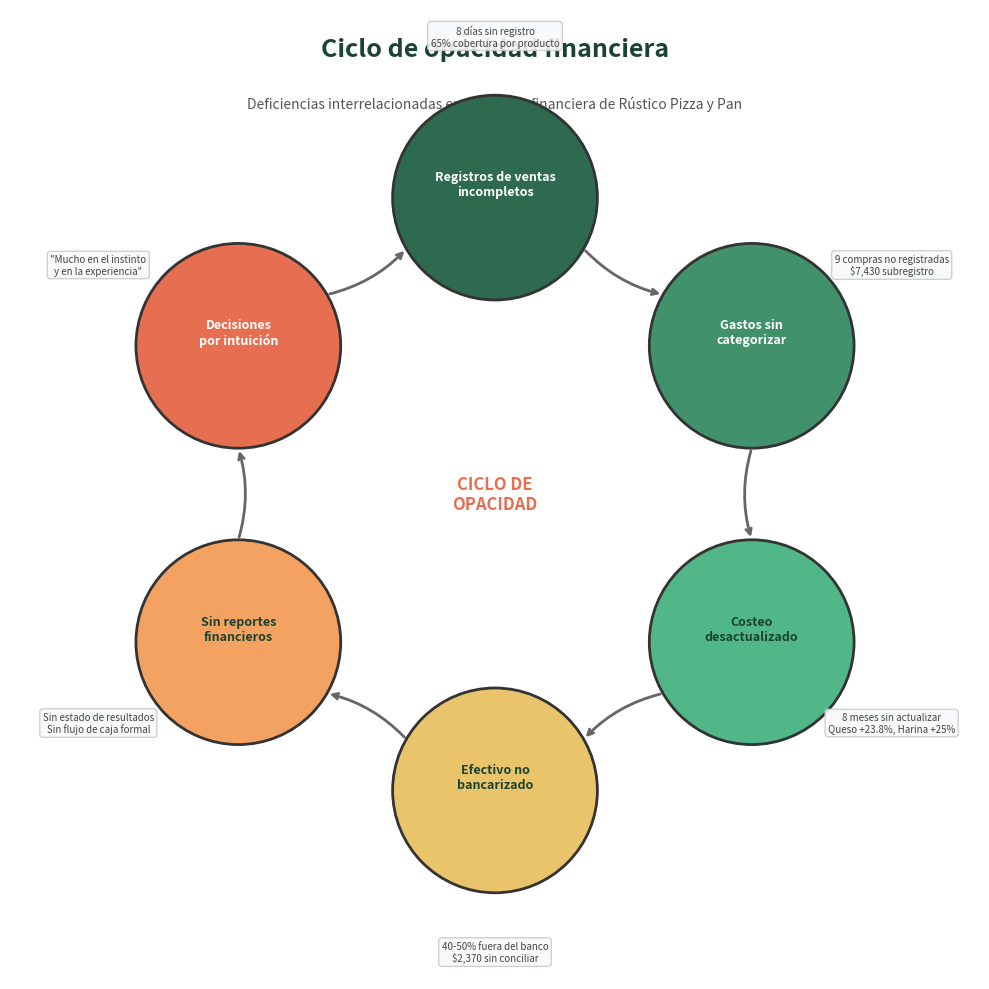

Write the Python code that produced this figure. (Note: this script raises an exception after producing the figure.)
import matplotlib
matplotlib.use('Agg')
import matplotlib.pyplot as plt
import matplotlib.patches as mpatches
import numpy as np

fig, ax = plt.subplots(1, 1, figsize=(10, 10))
ax.set_xlim(-1.8, 1.8)
ax.set_ylim(-1.8, 1.8)
ax.set_aspect('equal')
ax.axis('off')
fig.patch.set_facecolor('white')

# Title
ax.text(0, 1.65, 'Ciclo de opacidad financiera', fontsize=18, fontweight='bold',
        ha='center', va='center', color='#1b4332')
ax.text(0, 1.45, 'Deficiencias interrelacionadas en la gestión financiera de Rústico Pizza y Pan',
        fontsize=10, ha='center', va='center', color='#555555')

# 6 nodes in a circle
labels = [
    'Registros de ventas\nincompletos',
    'Gastos sin\ncategorizar',
    'Costeo\ndesactualizado',
    'Efectivo no\nbancarizado',
    'Sin reportes\nfinancieros',
    'Decisiones\npor intuición'
]

details = [
    '8 días sin registro\n65% cobertura por producto',
    '9 compras no registradas\n$7,430 subregistro',
    '8 meses sin actualizar\nQueso +23.8%, Harina +25%',
    '40-50% fuera del banco\n$2,370 sin conciliar',
    'Sin estado de resultados\nSin flujo de caja formal',
    '"Mucho en el instinto\ny en la experiencia"'
]

colors = ['#2d6a4f', '#40916c', '#52b788', '#e9c46a', '#f4a261', '#e76f51']
text_colors = ['white', 'white', '#1b4332', '#1b4332', '#1b4332', 'white']

n = 6
angles = [np.pi/2 - i * 2 * np.pi / n for i in range(n)]
radius = 1.1
node_radius = 0.38

positions = [(radius * np.cos(a), radius * np.sin(a)) for a in angles]

# Draw arrows between consecutive nodes (circular)
for i in range(n):
    x1, y1 = positions[i]
    x2, y2 = positions[(i + 1) % n]
    dx = x2 - x1
    dy = y2 - y1
    dist = np.sqrt(dx**2 + dy**2)
    shrink = node_radius / dist
    ax.annotate('', xy=(x2 - dx * shrink, y2 - dy * shrink),
                xytext=(x1 + dx * shrink, y1 + dy * shrink),
                arrowprops=dict(arrowstyle='->', color='#666666', lw=2,
                                connectionstyle='arc3,rad=0.15'))

# Draw nodes
for i, (x, y) in enumerate(positions):
    circle = plt.Circle((x, y), node_radius, facecolor=colors[i],
                         edgecolor='#333333', linewidth=2, zorder=5)
    ax.add_patch(circle)
    ax.text(x, y + 0.05, labels[i], fontsize=9, fontweight='bold',
            ha='center', va='center', color=text_colors[i], zorder=6)
    detail_radius = 1.7
    dx, dy = detail_radius * np.cos(angles[i]), detail_radius * np.sin(angles[i])
    ax.text(dx, dy, details[i], fontsize=7, ha='center', va='center',
            color='#444444', style='italic', zorder=6,
            bbox=dict(boxstyle='round,pad=0.3', facecolor='#f8f9fa',
                      edgecolor='#cccccc', alpha=0.9))

# Center label
ax.text(0, 0, 'CICLO DE\nOPACIDAD', fontsize=12, fontweight='bold',
        ha='center', va='center', color='#e76f51')

plt.tight_layout()
plt.savefig('/mnt/c/Users/HG_Co/OneDrive/Documents/Github/rustico/capitulo_7/diagramas/fig4_ciclo_opacidad.png',
            dpi=200, bbox_inches='tight', facecolor='white')
plt.close()
print("fig4 generated successfully")
